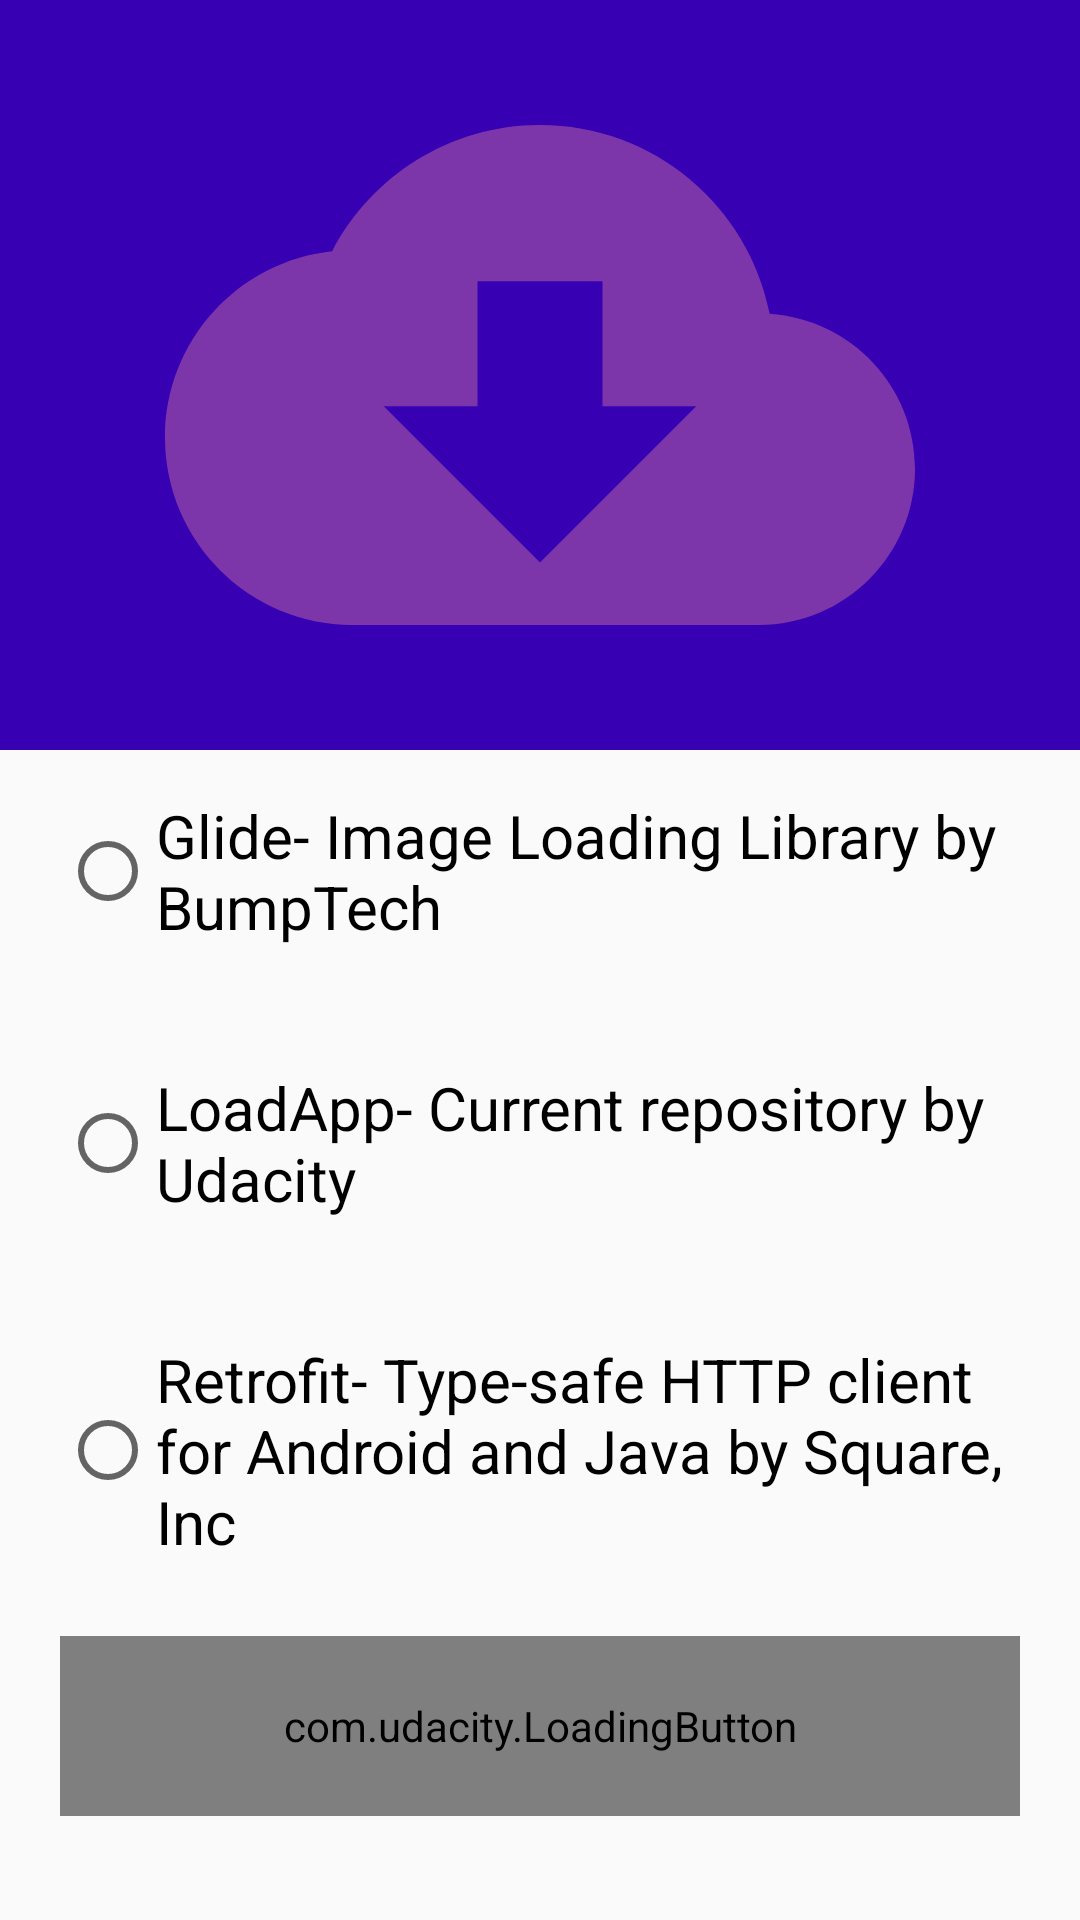

Reconstruct the res/layout file that produces this screen, plus the resources it refers to.
<!-- AndroidManifest.xml: application theme AppTheme -->
<!-- res/layout/content_main.xml -->
<?xml version="1.0" encoding="utf-8"?>
<androidx.constraintlayout.widget.ConstraintLayout xmlns:android="http://schemas.android.com/apk/res/android"
    xmlns:app="http://schemas.android.com/apk/res-auto"
    xmlns:tools="http://schemas.android.com/tools"
    android:id="@+id/main_layout"
    android:layout_width="match_parent"
    android:layout_height="match_parent"
    android:visibility="visible"
    app:layout_behavior="@string/appbar_scrolling_view_behavior"
    tools:context=".MainActivity"
    tools:showIn="@layout/activity_main">

    <ImageView
        android:id="@+id/download_banner"
        android:layout_width="match_parent"
        android:layout_height="250dp"
        android:background="@color/colorPrimaryDark"
        android:src="@drawable/ic_baseline_cloud_download_24"
        app:layout_constraintEnd_toEndOf="parent"
        app:layout_constraintStart_toStartOf="parent"
        app:layout_constraintTop_toTopOf="parent" />

    <RadioGroup
        android:id="@+id/downloadSelectionButtons"
        android:layout_width="wrap_content"
        android:layout_height="wrap_content"
        android:orientation="vertical"
        app:layout_constraintBottom_toTopOf="@id/custom_button"
        app:layout_constraintEnd_toEndOf="parent"
        app:layout_constraintStart_toStartOf="parent"
        app:layout_constraintTop_toBottomOf="@id/download_banner">

        <RadioButton
            android:id="@+id/glide_button"
            style="@style/radioButton"
            android:layout_marginBottom="@dimen/radio_margin_bottom"
            android:text="@string/Glide" />

        <RadioButton
            android:id="@+id/udacity_button"
            style="@style/radioButton"
            android:layout_marginBottom="@dimen/radio_margin_bottom"
            android:text="@string/Udacity" />

        <RadioButton
            android:id="@+id/retrofit_button"
            style="@style/radioButton"
            android:text="@string/Retrofit" />
    </RadioGroup>

    <com.udacity.LoadingButton
        android:id="@+id/custom_button"
        android:layout_width="0dp"
        android:layout_height="60dp"
        android:layout_margin="20dp"
        android:background="@color/colorPrimary"
        android:clickable="true"
        app:buttonText="Download"
        app:isComplete="false"
        app:layout_constraintBottom_toBottomOf="parent"
        app:layout_constraintEnd_toEndOf="parent"
        app:layout_constraintStart_toStartOf="parent"
        app:layout_constraintTop_toTopOf="parent"
        app:layout_constraintVertical_bias="0.973" />

</androidx.constraintlayout.widget.ConstraintLayout>
<!-- resources referenced by this layout -->
<resources>
  <dimen name="radio_margin_bottom">40dp</dimen>
  <!-- drawable ic_baseline_cloud_download_24 (drawable) -->
  <vector android:height="200dp" android:tint="#7D35AA"
      android:viewportHeight="24" android:viewportWidth="24"
      android:width="200dp" xmlns:android="http://schemas.android.com/apk/res/android">
      <path android:fillColor="@android:color/white" android:pathData="M19.35,10.04C18.67,6.59 15.64,4 12,4 9.11,4 6.6,5.64 5.35,8.04 2.34,8.36 0,10.91 0,14c0,3.31 2.69,6 6,6h13c2.76,0 5,-2.24 5,-5 0,-2.64 -2.05,-4.78 -4.65,-4.96zM17,13l-5,5 -5,-5h3V9h4v4h3z"/>
  </vector>
  <string name="Glide">Glide- Image Loading Library by BumpTech</string>
  <string name="Retrofit">Retrofit- Type-safe HTTP client for Android and Java by Square, Inc</string>
  <string name="Udacity">LoadApp- Current repository by Udacity</string>
  <style name="radioButton">
          <item name="android:layout_width">wrap_content</item>
          <item name="android:layout_height">wrap_content</item>
          <item name="android:layout_marginStart">20dp</item>
          <item name="android:layout_marginEnd">20dp</item>
          <item name="android:layout_marginBottom">10dp</item>
  
          <item name="android:textSize">20sp</item>
      </style>
  <style name="AppTheme" parent="Theme.AppCompat.Light.DarkActionBar">
          
          <item name="colorPrimary">@color/colorPrimary</item>
          <item name="colorPrimaryDark">@color/colorPrimaryDark</item>
          <item name="colorAccent">@color/colorAccent</item>
      </style>
  <!-- not gathered from this repository: default colours our renderer supplied (Android Studio template values) -->
  <color name="colorPrimary">#FF6200EE</color>
  <color name="colorPrimaryDark">#FF3700B3</color>
  <color name="colorAccent">#FF03DAC5</color>
</resources>
